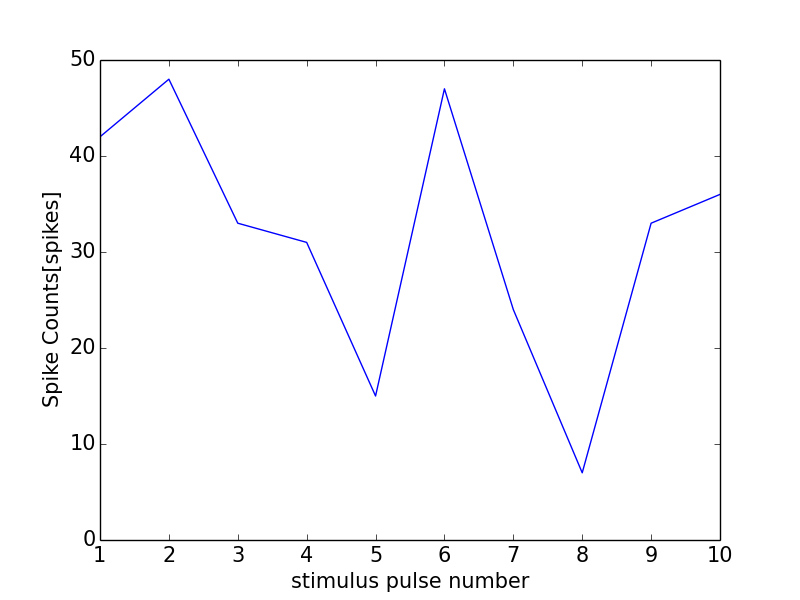

The data file committed next to this chart (first rows):
0, 0.0
0, 0
1, 42
2, 48
3, 33
4, 31
5, 15
6, 47
7, 24
8, 7
9, 33
10, 36
11, 0
